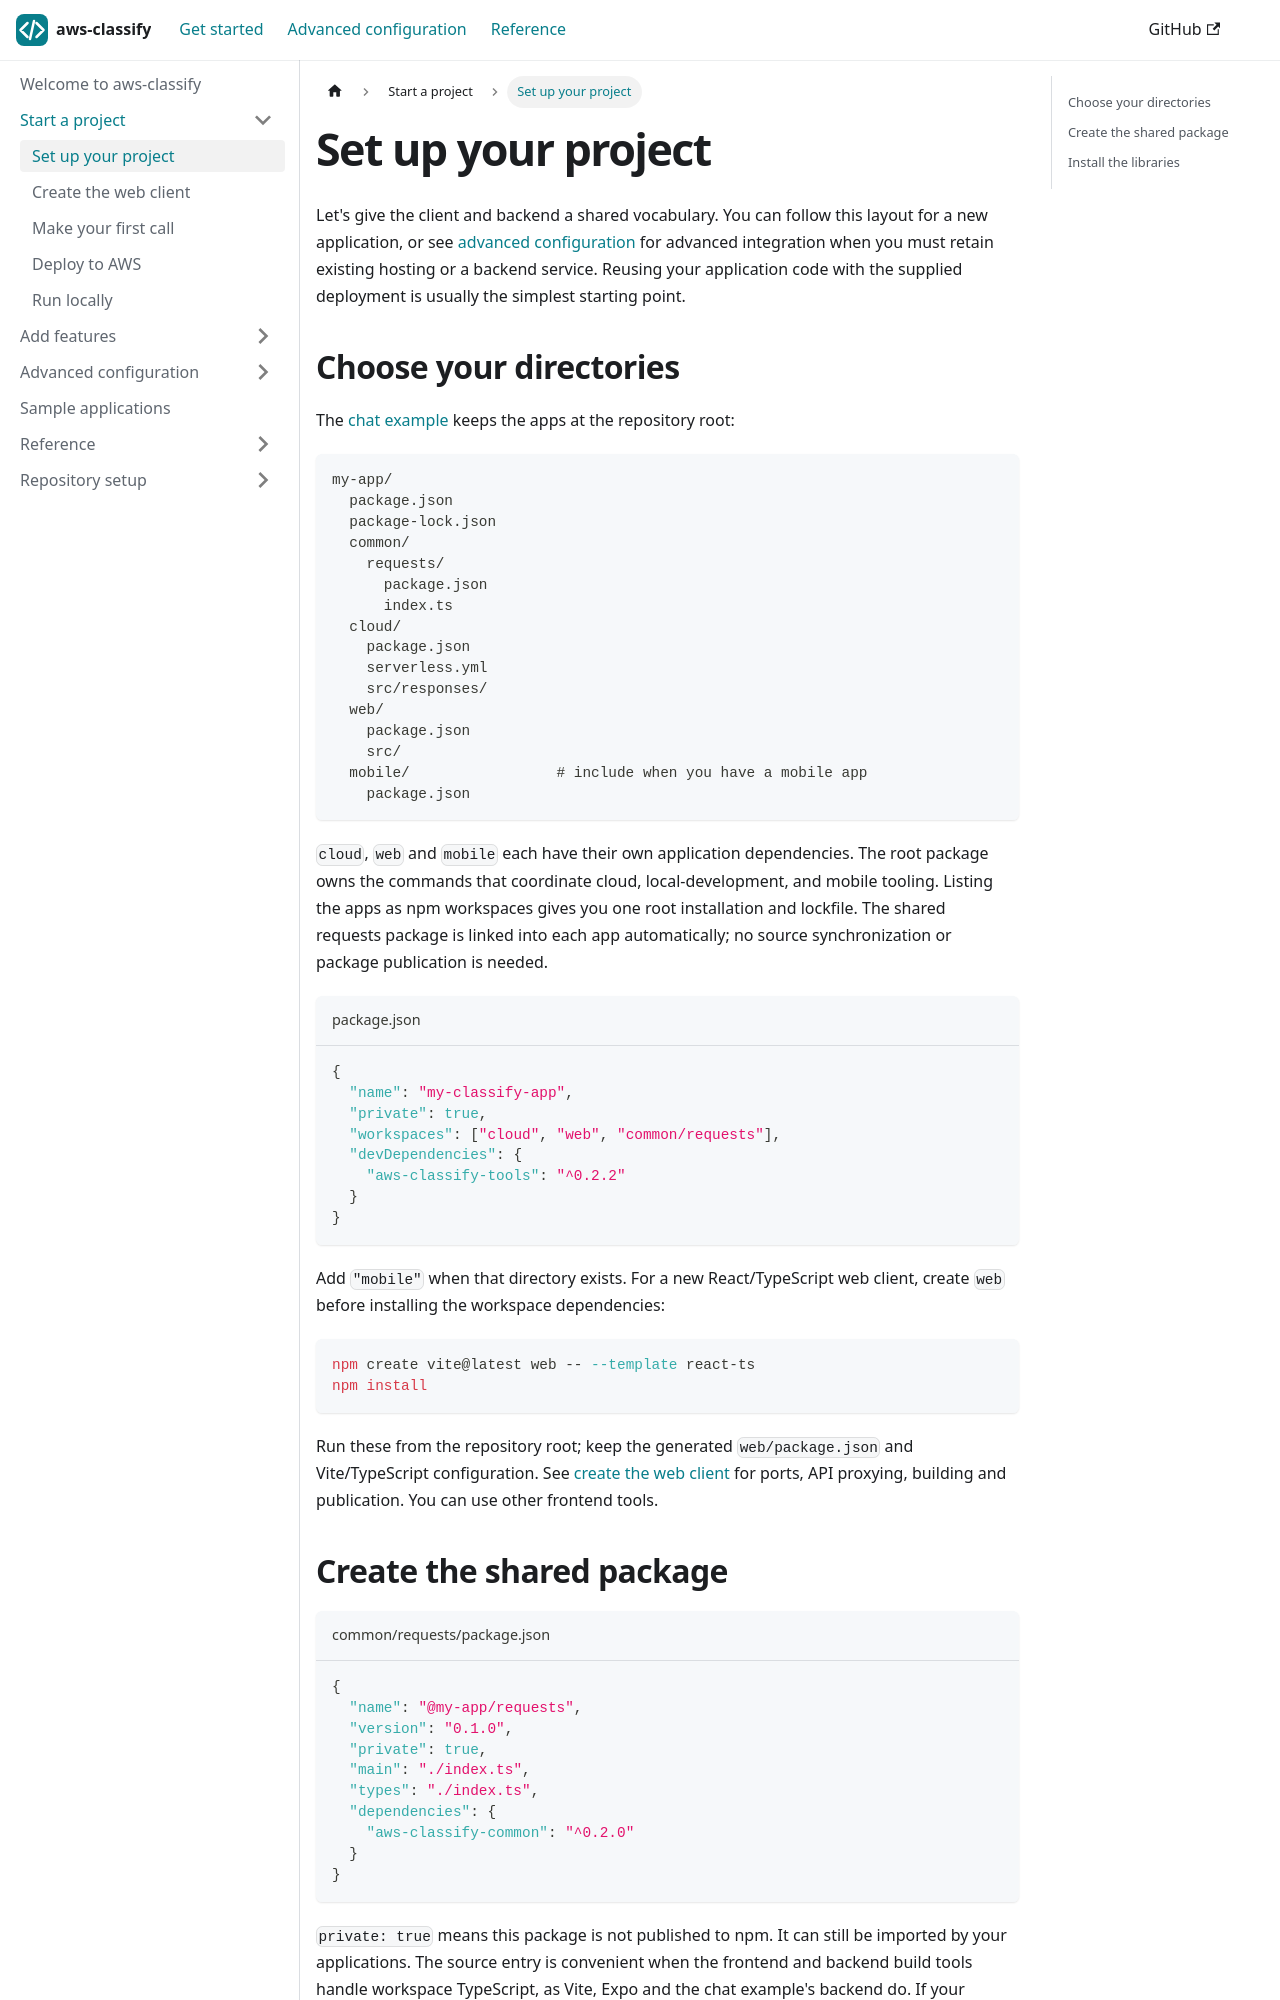

repository: selsamman/aws-classify · page: getting-started/project-layout/index.html · generator: docusaurus

---
title: Set up your project
description: Share request classes with private npm workspaces, without copying source files.
---

Let's give the client and backend a shared vocabulary. You can follow this
layout for a new application, or see [advanced configuration](../existing-projects.md)
for advanced integration when you must retain existing hosting or a backend
service. Reusing your application code with the supplied deployment is usually
the simplest starting point.

## Choose your directories

The [chat example](../examples.md) keeps the apps at the repository root:

```text
my-app/
  package.json
  package-lock.json
  common/
    requests/
      package.json
      index.ts
  cloud/
    package.json
    serverless.yml
    src/responses/
  web/
    package.json
    src/
  mobile/                 # include when you have a mobile app
    package.json
```

`cloud`, `web` and `mobile` each have their own application dependencies. The
root package owns the commands that coordinate cloud, local-development, and
mobile tooling. Listing the apps as npm workspaces gives you one root installation
and lockfile. The shared requests package is linked into each app automatically;
no source synchronization or package publication is needed.

```json title="package.json"
{
  "name": "my-classify-app",
  "private": true,
  "workspaces": ["cloud", "web", "common/requests"],
  "devDependencies": {
    "aws-classify-tools": "^0.2.2"
  }
}
```

Add `"mobile"` when that directory exists. For a new React/TypeScript web client,
create `web` before installing the workspace dependencies:

```bash
npm create vite@latest web -- --template react-ts
npm install
```

Run these from the repository root; keep the generated `web/package.json` and
Vite/TypeScript configuration. See [create the web client](web-client.md) for
ports, API proxying, building and publication. You can use other frontend tools.
